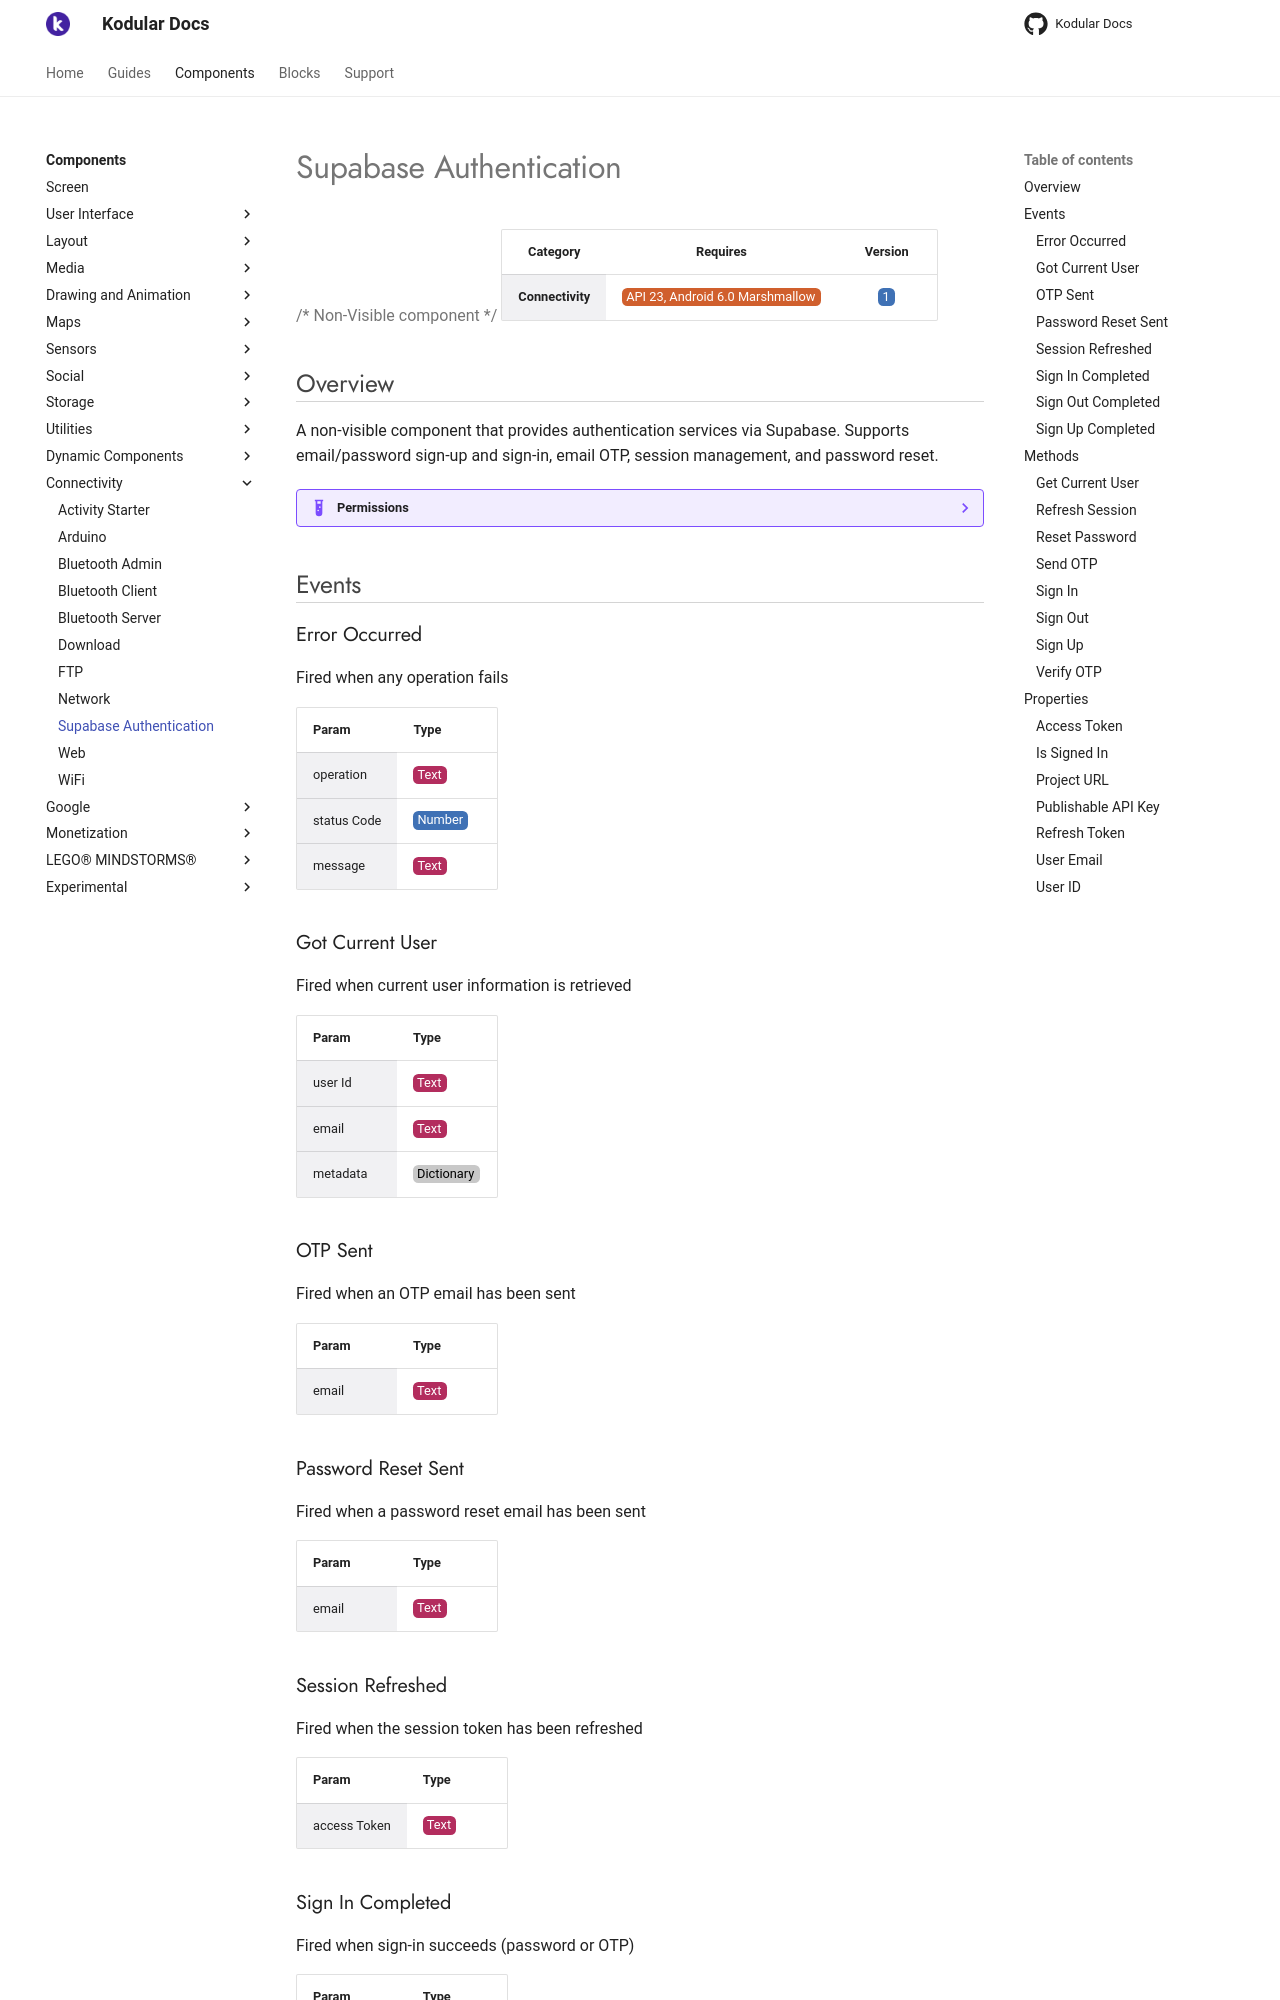

repository: Kodular/Documentation · page: components/connectivity/supabase-authentication/index.html · generator: jekyll

# Supabase Authentication

{>> Non-Visible component<<}

| Category | Requires | Version |
|:--------:|:-------:|:--------:|
|**Connectivity**|<span class="chip chip-any">API 23, Android 6.0 Marshmallow</span>|<span class="chip chip-number">1</span>|

## Overview

A non-visible component that provides authentication services via Supabase. Supports email/password sign-up and sign-in, email OTP, session management, and password reset.

??? example "Permissions"
    * [android.permission.INTERNET](https://developer.android.com/reference/android/Manifest.permission.html#INTERNET)
    * [android.permission.ACCESS_NETWORK_STATE](https://developer.android.com/reference/android/Manifest.permission.html#ACCESS_NETWORK_STATE)

## Events

### Error Occurred

Fired when any operation fails

<div class="block" ai2-block="event" not-rendered="true" value="%7B%22componentName%22:%20%22Supabase%20Authentication%22,%20%22name%22:%20%22Error%20Occurred%22,%20%22param%22:%20%5B%22operation%22,%20%22status%20Code%22,%20%22message%22%5D%7D"></div>

| Param | Type |
|--------|------|
|operation|<span class="chip chip-text">Text</span>|
|status Code|<span class="chip chip-number">Number</span>|
|message|<span class="chip chip-text">Text</span>|

### Got Current User

Fired when current user information is retrieved

<div class="block" ai2-block="event" not-rendered="true" value="%7B%22componentName%22:%20%22Supabase%20Authentication%22,%20%22name%22:%20%22Got%20Current%20User%22,%20%22param%22:%20%5B%22user%20Id%22,%20%22email%22,%20%22metadata%22%5D%7D"></div>

| Param | Type |
|--------|------|
|user Id|<span class="chip chip-text">Text</span>|
|email|<span class="chip chip-text">Text</span>|
|metadata|<span class="chip chip-unknown">Dictionary</span>|

### OTP Sent

Fired when an OTP email has been sent

<div class="block" ai2-block="event" not-rendered="true" value="%7B%22componentName%22:%20%22Supabase%20Authentication%22,%20%22name%22:%20%22OTP%20Sent%22,%20%22param%22:%20%5B%22email%22%5D%7D"></div>

| Param | Type |
|--------|------|
|email|<span class="chip chip-text">Text</span>|

### Password Reset Sent

Fired when a password reset email has been sent

<div class="block" ai2-block="event" not-rendered="true" value="%7B%22componentName%22:%20%22Supabase%20Authentication%22,%20%22name%22:%20%22Password%20Reset%20Sent%22,%20%22param%22:%20%5B%22email%22%5D%7D"></div>

| Param | Type |
|--------|------|
|email|<span class="chip chip-text">Text</span>|

### Session Refreshed

Fired when the session token has been refreshed

<div class="block" ai2-block="event" not-rendered="true" value="%7B%22componentName%22:%20%22Supabase%20Authentication%22,%20%22name%22:%20%22Session%20Refreshed%22,%20%22param%22:%20%5B%22access%20Token%22%5D%7D"></div>

| Param | Type |
|--------|------|
|access Token|<span class="chip chip-text">Text</span>|

### Sign In Completed

Fired when sign-in succeeds (password or OTP)

<div class="block" ai2-block="event" not-rendered="true" value="%7B%22componentName%22:%20%22Supabase%20Authentication%22,%20%22name%22:%20%22Sign%20In%20Completed%22,%20%22param%22:%20%5B%22access%20Token%22,%20%22user%20Id%22,%20%22email%22%5D%7D"></div>

| Param | Type |
|--------|------|
|access Token|<span class="chip chip-text">Text</span>|
|user Id|<span class="chip chip-text">Text</span>|
|email|<span class="chip chip-text">Text</span>|

### Sign Out Completed

Fired when sign-out completes (local state is always cleared)

<div class="block" ai2-block="event" not-rendered="true" value="%7B%22componentName%22:%20%22Supabase%20Authentication%22,%20%22name%22:%20%22Sign%20Out%20Completed%22,%20%22param%22:%20%5B%5D%7D"></div>
